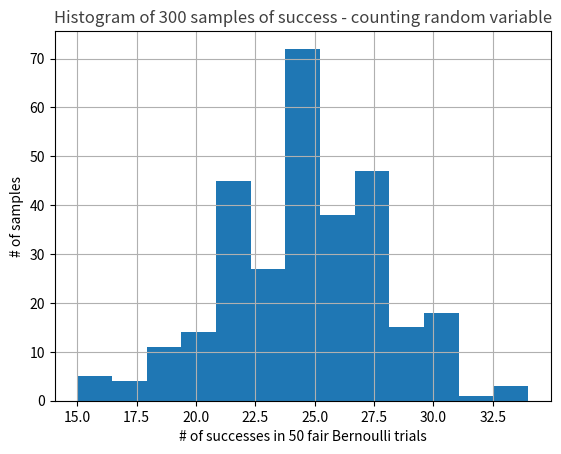

The matplotlib source for this figure:
# -*- coding: utf-8 -*-
"""
Created on Wed Jan 31 13:42:04 2018

EE511 Project #1, Prof. Osonde Osoba, Spring 2018
@author: Hrishikesh Hippalgaonkar
Tested in Python 3.6.3 :: Anaconda custom (64-bit), Windows 10

Question 2.

"""

import numpy as np
import random as rand
import matplotlib.pyplot as plt

def BernoulliTrials(k):
    bernoulli_arr = np.empty([k])
    
    count = 0
    for i in range(0,k):
    # Return random floats in the half-open interval [0.0, 1.0).
    # Results are from the “continuous uniform” distribution over the stated interval
        x = rand.random()
        if(x >= 0.5):
            bernoulli_arr[i] = 1
            count = count + 1
        else:
            bernoulli_arr[i] = 0
    
    return count

def main():
    
    success = np.empty([300])
    for i in range(0,300):
        success[i] = BernoulliTrials(50)
        
    plt.hist(success, bins = 'auto')
    plt.title("Histogram of 300 samples of success - counting random variable", alpha = 0.75)
    
    plt.xlabel('# of successes in 50 fair Bernoulli trials')
    plt.ylabel('# of samples')
    plt.grid(True)
    #plt.savefig("Success_in_5_Bernoulli.png")
    plt.show()
    
if __name__ == "__main__":
    main()